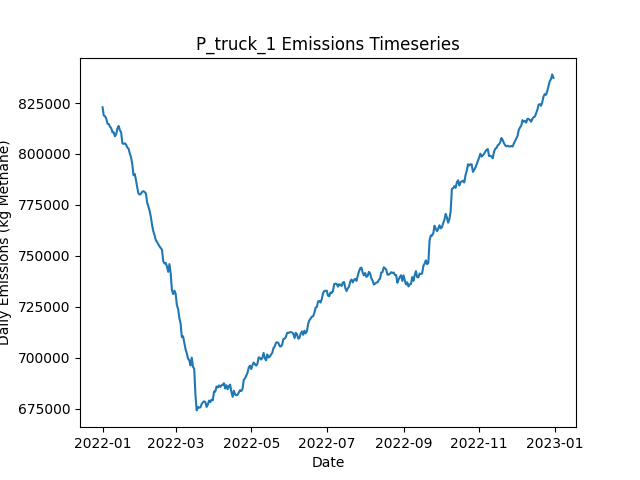

The file beside this chart, header and first rows:
Date, Daily Emissions (Kg Methane), Daily Mitigable Emissions (Kg Methane), Daily Non-Mitigable Emissions (Kg Methan…, Daily Cost ($), Active Leaks, New Leaks, Leaks Repaired, Leaks Naturally Repaired, Leaks Tagged, Daily Repair Cost ($), Daily Natural Repair Cost ($), truck Deployment Cost ($), truck Sites flagged for Follow-Up, truck Leaks tagged for repair, truck Sites Visited, truck Travel Time (Minutes), truck Survey Time (Minutes), OGI_FU Deployment Cost ($), OGI_FU Sites flagged for Follow-Up, OGI_FU Leaks tagged for repair, OGI_FU Sites Visited, OGI_FU Travel Time (Minutes), OGI_FU Survey Time (Minutes)
2022-01-01, 822897, 171199, 651698, 400, 6457, 6492, 0, 22, 0.00000, 0.00000, 4400, 400, 0, , 10, 180, 270, 0.00000, , 0, 0, 0, 0
2022-01-02, 818857, 170978, 647879, 400, 6440, 6, 0, 14, 0.00000, 0.00000, 2800, 400, 0, , 10, 180, 270, 0.00000, , 0, 0, 0, 0
2022-01-03, 818530, 170807, 647724, 1400, 6446, 23, 0, 10, 73, 0.00000, 2000, 400, 9, , 10, 180, 270, 1000, , 73, 3, 120, 360
2022-01-04, 817291, 170725, 646566, 1400, 6450, 21, 0, 12, 94, 0.00000, 2400, 400, 9, , 10, 180, 270, 1000, , 94, 3, 120, 360
2022-01-05, 814848, 170667, 644181, 1400, 6452, 19, 0, 12, 73, 0.00000, 2400, 400, 9, , 10, 180, 270, 1000, , 73, 3, 120, 360
2022-01-06, 814704, 170402, 644302, 1400, 6450, 16, 0, 13, 63, 0.00000, 2600, 400, 9, , 10, 180, 270, 1000, , 63, 3, 120, 360
2022-01-07, 813407, 170418, 642989, 1400, 6446, 15, 0, 13, 71, 0.00000, 2600, 400, 9, , 10, 180, 270, 1000, , 71, 3, 120, 360
2022-01-08, 812635, 170683, 641952, 1400, 6458, 25, 0, 6, 57, 0.00000, 1200, 400, 9, , 10, 180, 270, 1000, , 57, 3, 120, 360
2022-01-09, 810624, 170607, 640017, 1400, 6446, 11, 0, 15, 74, 0.00000, 3000, 400, 9, , 10, 180, 270, 1000, , 74, 3, 120, 360
2022-01-10, 810635, 170912, 639723, 1400, 6451, 17, 0, 8, 78, 0.00000, 1600, 400, 9, , 10, 180, 270, 1000, , 78, 3, 120, 360
2022-01-11, 808687, 170381, 638306, 1400, 6448, 20, 0, 12, 61, 0.00000, 2400, 400, 9, , 10, 180, 270, 1000, , 61, 3, 120, 360
2022-01-12, 809632, 171430, 638202, 1400, 6448, 14, 0, 11, 68, 0.00000, 2200, 400, 9, , 10, 180, 270, 1000, , 68, 3, 120, 360
2022-01-13, 812539, 171572, 640967, 1400, 6450, 17, 0, 10, 70, 0.00000, 2000, 400, 9, , 10, 180, 270, 1000, , 70, 3, 120, 360
2022-01-14, 813709, 171671, 642038, 1400, 6455, 18, 0, 9, 79, 0.00000, 1800, 400, 9, , 10, 180, 270, 1000, , 79, 3, 120, 360
2022-01-15, 811674, 171761, 639913, 1400, 6451, 11, 0, 8, 66, 0.00000, 1600, 400, 9, , 10, 180, 270, 1000, , 66, 3, 120, 360
2022-01-16, 810603, 171467, 639135, 1400, 6451, 15, 0, 9, 81, 0.00000, 1800, 400, 9, , 10, 180, 270, 1000, , 81, 3, 120, 360
2022-01-17, 805184, 164649, 640535, 1400, 6453, 17, 0, 13, 76, 0.00000, 2600, 400, 9, , 10, 180, 270, 1000, , 76, 3, 120, 360
2022-01-18, 804963, 162320, 642643, 14800, 6392, 20, 67, 12, 66, 13400, 2400, 400, 9, , 10, 180, 270, 1000, , 66, 3, 120, 360
2022-01-19, 805250, 160654, 644596, 18000, 6316, 22, 83, 9, 78, 16600, 1800, 400, 9, , 10, 180, 270, 1000, , 78, 3, 120, 360
2022-01-20, 804544, 159274, 645270, 14200, 6254, 11, 64, 5, 54, 12800, 1000, 400, 9, , 9, 180, 270, 1000, , 54, 3, 120, 360
2022-01-21, 803181, 157531, 645650, 12400, 6206, 20, 57, 6, 63, 11400, 1200, 0.00000, 9, , 0, 0, 0, 1000, , 63, 3, 120, 360
2022-01-22, 802546, 156654, 645892, 13400, 6152, 16, 62, 5, 68, 12400, 1000, 0.00000, 9, , 0, 0, 0, 1000, , 68, 3, 120, 360
2022-01-23, 800260, 155526, 644734, 10400, 6098, 9, 47, 13, 75, 9400, 2600, 0.00000, 0, , 0, 0, 0, 1000, , 75, 3, 120, 360
2022-01-24, 798388, 153827, 644561, 13800, 6034, 19, 64, 9, 84, 12800, 1800, 0.00000, 0, , 0, 0, 0, 1000, , 84, 3, 120, 360
2022-01-25, 795000, 151682, 643317, 14800, 5964, 10, 69, 7, 73, 13800, 1400, 0.00000, 0, , 0, 0, 0, 1000, , 73, 3, 120, 360
2022-01-26, 789541, 148746, 640794, 13000, 5905, 17, 60, 8, 65, 12000, 1600, 0.00000, 0, , 0, 0, 0, 1000, , 65, 3, 120, 360
2022-01-27, 790145, 146932, 643213, 14000, 5850, 23, 65, 8, 78, 13000, 1600, 0.00000, 0, , 0, 0, 0, 1000, , 78, 3, 120, 360
2022-01-28, 787141, 145673, 641468, 13200, 5796, 17, 61, 5, 68, 12200, 1000, 0.00000, 0, , 0, 0, 0, 1000, , 68, 3, 120, 360
2022-01-29, 783559, 143905, 639654, 15200, 5731, 18, 71, 8, 91, 14200, 1600, 0.00000, 0, , 0, 0, 0, 1000, , 91, 3, 120, 360
2022-01-30, 780603, 142591, 638012, 13200, 5658, 8, 61, 12, 57, 12200, 2400, 0.00000, 0, , 0, 0, 0, 1000, , 57, 3, 120, 360
2022-01-31, 780064, 141879, 638185, 15600, 5589, 17, 73, 10, 80, 14600, 2000, 0.00000, 0, , 0, 0, 0, 1000, , 80, 3, 120, 360
2022-02-01, 780423, 140804, 639619, 14400, 5531, 17, 67, 6, 81, 13400, 1200, 0.00000, 0, , 0, 0, 0, 1000, , 81, 3, 120, 360
2022-02-02, 781410, 139699, 641710, 13000, 5485, 28, 60, 9, 91, 12000, 1800, 0.00000, 0, , 0, 0, 0, 1000, , 91, 3, 120, 360
2022-02-03, 781718, 137710, 644008, 14200, 5426, 19, 66, 10, 66, 13200, 2000, 0.00000, 0, , 0, 0, 0, 1000, , 66, 3, 120, 360
2022-02-04, 781318, 136567, 644751, 10000, 5391, 22, 45, 3, 72, 9000, 600, 0.00000, 0, , 0, 0, 0, 1000, , 72, 3, 120, 360
2022-02-05, 780543, 135100, 645443, 12400, 5346, 27, 57, 10, 67, 11400, 2000, 0.00000, 0, , 0, 0, 0, 1000, , 67, 3, 120, 360
2022-02-06, 776237, 134078, 642159, 12800, 5281, 9, 59, 6, 62, 11800, 1200, 0.00000, 0, , 0, 0, 0, 1000, , 62, 3, 120, 360
2022-02-07, 774130, 132282, 641848, 14200, 5218, 16, 66, 5, 78, 13200, 1000, 0.00000, 0, , 0, 0, 0, 1000, , 78, 3, 120, 360
2022-02-08, 772159, 129637, 642522, 16200, 5152, 17, 76, 5, 73, 15200, 1000, 0.00000, 0, , 0, 0, 0, 1000, , 73, 3, 120, 360
2022-02-09, 769041, 129214, 639827, 14600, 5086, 11, 68, 1, 72, 13600, 200, 0.00000, 0, , 0, 0, 0, 1000, , 72, 3, 120, 360
2022-02-10, 765047, 126119, 638928, 12000, 5036, 18, 55, 6, 81, 11000, 1200, 0.00000, 0, , 0, 0, 0, 1000, , 81, 3, 120, 360
2022-02-11, 762031, 122861, 639170, 16800, 4964, 17, 79, 5, 80, 15800, 1000, 0.00000, 0, , 0, 0, 0, 1000, , 80, 3, 120, 360
2022-02-12, 760159, 121646, 638513, 12800, 4912, 14, 59, 4, 87, 11800, 800, 0.00000, 0, , 0, 0, 0, 1000, , 87, 3, 120, 360
2022-02-13, 757679, 118768, 638911, 16600, 4847, 24, 78, 6, 74, 15600, 1200, 0.00000, 0, , 0, 0, 0, 1000, , 74, 3, 120, 360
2022-02-14, 756775, 117760, 639014, 10600, 4809, 18, 48, 2, 77, 9600, 400, 0.00000, 0, , 0, 0, 0, 1000, , 77, 3, 120, 360
2022-02-15, 755651, 115306, 640345, 15400, 4742, 13, 72, 4, 76, 14400, 800, 0.00000, 0, , 0, 0, 0, 1000, , 76, 3, 120, 360
2022-02-16, 754613, 113612, 641002, 15600, 4671, 17, 73, 9, 69, 14600, 1800, 0.00000, 0, , 0, 0, 0, 1000, , 69, 3, 120, 360
2022-02-17, 753819, 114632, 639187, 17200, 4593, 14, 81, 3, 72, 16200, 600, 0.00000, 0, , 0, 0, 0, 1000, , 72, 3, 120, 360
2022-02-18, 752924, 111785, 641140, 12200, 4547, 19, 56, 3, 73, 11200, 600, 0.00000, 0, , 0, 0, 0, 1000, , 73, 3, 120, 360
2022-02-19, 747266, 107163, 640103, 13000, 4487, 17, 60, 9, 73, 12000, 1800, 0.00000, 0, , 0, 0, 0, 1000, , 73, 3, 120, 360
2022-02-20, 746212, 105141, 641071, 12400, 4450, 27, 57, 3, 59, 11400, 600, 0.00000, 0, , 0, 0, 0, 1000, , 59, 3, 120, 360
2022-02-21, 746544, 104143, 642401, 11000, 4407, 19, 50, 6, 68, 10000, 1200, 0.00000, 0, , 0, 0, 0, 1000, , 68, 3, 120, 360
2022-02-22, 744727, 100234, 644492, 15600, 4349, 23, 73, 4, 67, 14600, 800, 0.00000, 0, , 0, 0, 0, 1000, , 67, 3, 120, 360
2022-02-23, 742133, 96656, 645477, 14000, 4300, 23, 65, 2, 72, 13000, 400, 0.00000, 0, , 0, 0, 0, 1000, , 72, 3, 120, 360
2022-02-24, 745915, 97846, 648069, 14600, 4247, 23, 68, 3, 67, 13600, 600, 0.00000, 0, , 0, 0, 0, 1000, , 67, 3, 120, 360
2022-02-25, 741410, 94049, 647361, 15400, 4183, 16, 72, 2, 72, 14400, 400, 0.00000, 0, , 0, 0, 0, 1000, , 72, 3, 120, 360
2022-02-26, 733271, 87759, 645512, 14400, 4118, 14, 67, 1, 77, 13400, 200, 0.00000, 0, , 0, 0, 0, 1000, , 77, 3, 120, 360
2022-02-27, 731204, 85191, 646013, 16600, 4040, 9, 78, 1, 64, 15600, 200, 0.00000, 0, , 0, 0, 0, 1000, , 64, 3, 120, 360
2022-02-28, 732847, 85573, 647274, 13800, 3985, 15, 64, 1, 58, 12800, 200, 0.00000, 0, , 0, 0, 0, 1000, , 58, 3, 120, 360
2022-03-01, 731466, 84590, 646877, 13400, 3933, 17, 62, 4, 76, 12400, 800, 0.00000, 0, , 0, 0, 0, 1000, , 76, 3, 120, 360
... 305 more rows
